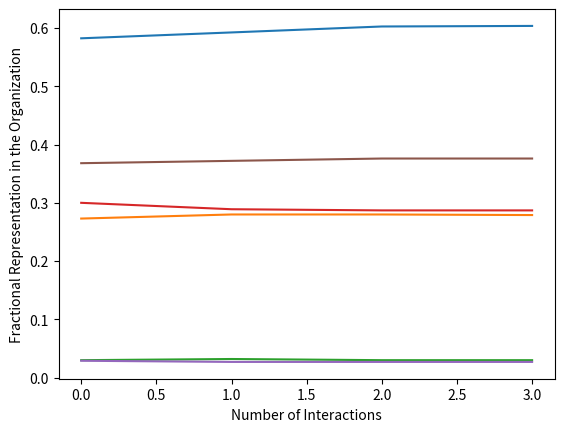

Recreate this plot in Python.
'''
Organizational population dynamics model in python 
This is a matlab model meant to demonstrate how hiring can be used as a mechanism to mitigate 
ideological homogeneity within an organization and, conversely, how it can be used as a mechanism
to create an organization full of zealots. TY SEEDS OF PEACE!!!! 

Model Assumptions Assumptions: 

1. No correlation between incompetency and ideology 
2. 3 basic hiring modes: Default (D), Leadership Self-Replication (SR), Anti Leadership Self-Replication (ASR)
3. Individuals change their mind through speaker-listener interactions 
4. When an individual engages in an interaction as a listener, they only move one position in the direction of the 
   speaker.
5. Every individual within the organization has complete knowledge of the organization state -- that is, what everybody 
   thinks at any given point in time. This is perhaps the most unrealistic assumption, since  

PREFERENCE FALSIFICATION!!!! 

Model Functionality:  

 1. We have the following general rules: 
 A,A' |  B  |  AB
 A,A' |  AB |  A
 B    |  A  |  AB
 B    |  AB |  B

 2. Each individual has 2 threshold values
    1. TOPP --> this is the percentage of the organization that is of the opposite ideology of the individual at 
                which the individual resigns. TOPP is a measure of an individual's tolerance for being in the
                minority. 
    2. THOM --> this is the percentage of the organization that is of the same ideology of the individual at which
                the individual resigns. THOM is a measure of an individual's absolute tolerance for ideological 
                homogeneity 
    Notice that THOM = 1 - TOPP. We make this reasonable simplifying assumption 

3. Any organization will have a natural steady turn over rate. We assume that individuals won't be fired for 
  ideological reasons unless the leader is a zealot. In the normal case, once an individual leaves the organization
  (incompetence, surpassed threshold), they are replaced by someone from the hiring pool. Here are some factors to 
  consider: 
    1. The HP might be ideologically biased --> note that unbiased hring (D mode) will select for this bias 
    2. If in SR mode, then bias of leader compounds the HP bias 
    3. If in ASR mode, then bias of leader will counteract HP bias 

4. We have a global scaling of probabilities with which A --> A' and B --> B' that is based on the % of the 
   organization that is either A or B. The idea here is that the more homogenous the organization, the less 
   of a social cost there is for being a zealot; in fact, one may even be able to accrue social capital by 
   becoming a zealot. 
    1. Bias = <B_1, B_2, .... ,B_n> <==> Probs = <P_1, P_2, ... ,P_n>
    2. This type of switch will only occur when the speaker is a zealot and the listener is a non-zealot with 
       the same worldview 

    The function mapping degree of homogeneity to probability of switching from non-zealot to zealot will
    be the same for both cases, A --> A' and B --> B'. How should this mapping behave be structured. First, 
    it seems reasonable that there would be a long leading tail. It will only become advantageous, either 
    to accrue social capital or to avoid social destruction, to become a zealot if the organization is highly
    homogenous with respect to your worldview (>80%?). 

    People with high thresholds for homogeneity will likely end up as zealots if the organization tends 
    towards homogeneity in their worldview. 

    We have buckets <5, 10, 15, 20, 25, 30, 35, 40, 45, 50 ... >. These are associated with the following
    probabilities: <.01, .02, .05, .07, .1, .135, .17, .205, .4, .45, .51, .58, .66, .75, .85, .95, .96, .97, .98. .99> 

''' 
import math 
import numpy as np
import random 
import argparse 
from matplotlib import pyplot as plt 
class Individual: 
    def __init__(self):
        #Personal Parameters
        self.Worldview = "A" #ideology of the individual 
        self.Zealot = False #boolean indicating if the the individual is a zealot or not 
        self.Leader = False #boolean indicating if the individual is a leader in the organization (may have multiple
                 #leaders) and thus has hiring power  
        self.TOPP = .5 #percentage of org of opp ideology at which individual resigns 
        self.THOM = .5 #percentage of org that is same ideology at which individual resigns 
        #self.Zealot_resistance_buckets = [.05, .1, .15, .2, .25, .3, .35, .4, .45., .5, .55, .6, .65, .7,. 75, .8, .85, .9 \
        #        .95, 1]
        self.Zealot_resistance_probabilities =  [.01, .03, .05, .07, .1, .135, .17, .205, .4, .45, .51, .58, .66, .75, .85,\
                .95, .96, .97, .98, .99]

        #Org parameters 
        self.Organization = None #organization that individual belongs to  
        self.Org_pos = 0 #index in organization workforce list 
        
    def resign(self): 
        empty_pos = -1

        if self.Worldview == "A":
            if self.Organization.n_A + self.Organization.n_A2 > self.THOM:
                empty_pos = self.Organization.accept_resignation(self) 
            elif self.Organization.n_B + self.Organization.n_B2 > self.TOPP: 
                empty_pos = self.Organization.accept_resignation(self)
        elif self.Worldview == "AB":
            if self.Organization.n_AB < .1*(1-self.Organization.n_AB):
                empty_pos = self.Organization.accept_resignation(self) 
            elif self.Organization.n_AB > self.THOM: 
                empty_pos = self.Organization.accept_resignation(self)  
        elif self.Worldview == "B": 
            if self.Organization.n_B + self.Organization.n_B2 > self.THOM:
                empty_pos = self.Organization.accept_resignation(self)
            elif self.Organization.n_B + self.Organization.n_B2 > self.TOPP: 
                empty_pos = self.Organization.accept_resignation(self) 
        
        return empty_pos 

    def listen(self, speaker):
        '''
        Consider what happens when an individual is the listener in an interaction. We have various scenarios. 
        Each of these scenarios must be hardcoded:
            1. If speaker is A and listener is B, then the listener is converted to AB 
            2. If speaker is A' and listener is B, then the listener is subject to preference falsification, 
               meaning that they may lie about being a B. That is, they will pretend to be closer to worldview A. 
               We assume that this means that B is acting as an AB, and will therefore be converted to an A. 
            3. If speaker is B' and listener is A, then then, similarly, the listener will lie about being a true 
               A and will pretend to be an AB in the interaction. They will subsequently be converted to a B.
            4. If speaker is A' and listener is A, then the listener will change to A' if the global state of the 
               organization is such that a particular 

            depending on how homogenous in A the organization is, A will turn to A'. It shouldn't 
            be advantageous to switch until the organization is very homogenous in A. There is also
            a question about when it becomes socially |unacceptable| to not be a zealot. There is 
            some interesting dynamics between people leaving because the organization is too 
            homogenous and other people staying because there is social benefit to becoming
            a zealot, or, if the organization is extremely homogenous, social cost to not becoming one
        '''    
        
        if (speaker.Worldview == "A" and speaker.Zealot == False and self.Worldview == "B") or (speaker.Worldview == "B" \
                and speaker.Zealot == False and self.Worldview == "A"): 
            self.Worldview = "AB" 
        elif ((speaker.Worldview == "A" and speaker.Zealot == True) and (self.Worldview == "B" or self.Worldview == "AB")) \
                or (speaker.Worldview == "A" and speaker.Zealot == False and self.Worldview == "AB"):
            self.Worldview = "A" 
        elif ((speaker.Worldview == "B" and speaker.Zealot == True) and (self.Worldview == "A" or self.Worldview == "AB")) \
                or (speaker.Worldview == "B" and speaker.Zealot == False and self.Worldview == "AB"): 
            self.Worldview == "B"
        elif speaker.Worldview == "A" and speaker.Zealot == True and self.Worldview == "A" and self.Zealot == False:
            #the key is that we have access to the global state of the organization, which means that we 
            #do indeed know how homogenous the organization is in A, for example.
            bucket = math.floor((self.Organization.n_A + self.Organization.n_A2)/.05) 
                 
            print("\nSpeaker: ", speaker.Worldview, " Listener: ", self.Worldview)
            print("Bucket: ", bucket)
 
            print("A: ", self.Organization.N_A)
            print("A Zealots: ", self.Organization.N_A2) 
            print("B: ", self.Organization.N_B)
            print("B Zealots: ", self.Organization.N_B2) 
            print("Total Moderates: ", self.Organization.N_AB)
           
            #getting likelhood that A --> A' 
            prob_switch = self.Zealot_resistance_probabilities[bucket]

            #A --> A' with assigned probability 
            if random.random() < prob_switch:
                self.Zealot == True 
        elif speaker.Worldview == "B" and speaker.Zealot == True and self.Worldview == "B" and self.Zealot == False: 
            bucket = math.floor(self.Organization.n_B + self.Organization.n_B2)
            
            print("\nSpeaker: ", speaker.Worldview, " Listener: ", self.Worldview)
            print("Bucket: ", bucket)
           
            print("A: ", self.Organization.N_A)
            print("A Zealots: ", self.Organization.N_A2) 
            print("B: ", self.Organization.N_B)
            print("B Zealots: ", self.Organization.N_B2) 
            print("Total Moderates: ", self.Organization.N_AB)
           
            #getting likelhood that B --> B' 
            prob_switch = self.Zealot_resistance_probabilities[bucket]

            #B --> B' with assigned probability 
            if random.random() < prob_switch:
                self.Zealot == True
        else: 
            pass 

        return 

    #think about what other functionality I might want to give individuals 

class Organization: 
    def __init__(self):
        #Fixed parameters 
        self.Org_size = 1000
        self.Worldviews = ["A", "AB", "B"]
        self.Config =  [.33, .34, .33] #initial fractional rep in org
        self.A_config = .1 
        self.B_config = .1
        
        #Fixed HP parameters
        self.H_config = [.33, .34, .33] #fractional rep in hiring pool 
        self.HP_size = 5000 
        self.A_HPconfig = .1 
        self.B_HPconfig = .1 
        
        #n_* is the current fractional representation of each worldview
        self.n_A = 0
        self.n_A2 = 0
        self.n_AB = 0
        self.n_B = 0
        self.n_B2 = 0 

        #N_* is the absolute number of individuals with each worldview 
        self.N_A = 0
        self.N_A2 = 0
        self.N_AB = 0
        self.N_B = 0
        self.N_B2 = 0
        
        #Behavioral parameters 
        self.Mode = "D"  
        self.Turnover_rate = .01
        self.Workforce = []
        self.HP = []
        self.Num_interactions = 0
        self.Leader = None 
        self.polarization = self.n_A + self.n_A2 + self.n_B + self.n_B2 
       
    def populate_org(self):
        #Here, we want to populate the organization with individuals 

        for i in range(self.Org_size): 
            self.Workforce.append(Individual())
            self.Workforce[i].Org_pos = i 
            self.Workforce[i].Organization = self
            
            #draw TOPP and THOM from normal distribution, but set THOM at least as high as TOPP 
            self.Workforce[i].TOPP = np.random.normal(0.5, .1) #chose normal distribution 
            self.Workforce[i].THOM = np.random.uniform(self.Workforce[i].TOPP,1) 
            #does choosing uniformly greater than points drawn from normal distribution give a normal distribution? 

            #set individual's worldview based on organization config 
            self.Workforce[i].Worldview = np.random.choice(self.Worldviews, 1, p = self.Config)[0]
            
            #set leader first individual in list as 0
            if i == 0: 
                self.Workforce[i].Leader = True
                self.Leader = self.Workforce[i]
            
            #creating zealots 
            if self.Workforce[i].Worldview == "B":
                if random.random() < self.B_config: 
                    self.Workforce[i].Zealot = True 
            elif self.Workforce[i].Worldview == "A": 
                if random.random() < self.A_config: 
                    self.Workforce[i].Zealot = True 

            #updating global org config to true values  
            self.update_config(self.Workforce[i], "increment") 
        return  
        
    def populate_HP(self):
        #Here, we want to populate the organization with individuals 
        for i in range(self.HP_size): 
            self.HP.append(Individual())
            self.HP[i].Org_pos = i 

            #draw TOPP and THOM from random distribution, but set THOM at least as high as TOPP 
            self.HP[i].TOPP = np.random.uniform(0,1)
            self.HP[i].THOM = np.random.uniform(self.HP[i].TOPP,1)

            #set individual's worldview based on organization config 
            self.HP[i].Worldview = np.random.choice(self.Worldviews, 1, p = self.H_config)[0]
            
            #creating zealots 
            if self.HP[i].Worldview == "B":
                if random.random() < self.B_HPconfig: 
                    self.HP[i].Zealot = True 
            elif self.HP[i].Worldview == "A": 
                if random.random() < self.A_HPconfig: 
                    self.HP[i].Zealot = True 
        return 

    def update_config(self, individual, change): 
        #function is meant to update the organizations n_* and N_* 
        #when changes are made (increment, decrement)

        if change == "increment":
            if individual.Worldview == "A":
                if individual.Zealot == True:
                    self.N_A2 += 1
                    self.n_A2 = self.N_A2/self.Org_size 
                else:
                    self.N_A += 1 
                    self.n_A = self.N_A/self.Org_size
            elif individual.Worldview == "AB":
                self.N_AB += 1 
                self.n_AB = self.N_AB/self.Org_size
            elif individual.Worldview == "B":
                if individual.Zealot == True: 
                    self.N_B2 += 1
                    self.n_B2 = self.N_B2/self.Org_size
                else:
                    self.N_B += 1 
                    self.n_B = self.N_B/self.Org_size 

        elif change == "decrement":
            if individual.Worldview == "A":
                if individual.Zealot == True:
                    self.N_A2 -= 1
                    self.n_A2 = self.N_A2/self.Org_size 
                else:
                    self.N_A -= 1 
                    self.n_A = self.N_A/self.Org_size
            elif individual.Worldview == "AB":
                self.N_AB -= 1 
                self.n_AB = self.N_AB/self.Org_size
            elif individual.Worldview == "B":
                if individual.Zealot == True: 
                    self.N_B2 -= 1
                    self.n_B2 = self.N_B2/self.Org_size
                else:
                    self.N_B -= 1 
                    self.n_B = self.N_B/self.Org_size

            #check 0-floor condition
            '''
            if self.N_A < 0:
                self.N_A = 0
                self.n_A = 0
            elif self.N_B < 0: 
                self.N_B = 0
                self.n_B = 0
            elif self.N_A2 < 0:
                self.N_A2 = 0
                self.n_A2 = 0
            elif self.N_B2 < 0:
                self.N_B2 = 0 
                self.n_B2 = 0 
            elif self.N_AB < 0: 
                self.N_AB = 0 
                self.n_AB = 0 
            '''
        #updating polarization
        if self.n_A + self.n_A2 + self.n_B + self.n_B2 > 0: 
            self.polarization = self.n_AB/(self.n_A + self.n_A2 + self.n_B + self.n_B2)
        else: 
            pass 

        return 

    def interact(self):
        #randomnly select two individuals from the workforce 
        listener = self.Workforce[random.randint(1, self.Org_size-1)]
        speaker = self.Workforce[random.randint(1, self.Org_size-1)] 
        
        print("LISTENER: ", listener.Worldview, " SPEAKER: ", speaker.Worldview) 

        #decrement global state w/ respect to pre-interaction 
        #listener worldview 
        self.update_config(listener, "decrement")

        #interaction takes place 
        listener.listen(speaker)

        #increment global state w/ respect to post-interaction
        #listener worldview 
        self.update_config(listener, "increment")
        self.Num_interactions += 1 

        print("A: ", self.N_A)
        print("A Zealots: ", self.N_A2) 
        print("B: ", self.N_B)
        print("B Zealots: ", self.N_B2) 
        print("Total Moderates: ", self.N_AB)
            
        return 
    
    def evaluate_polarization(self):
        #this method is for when a more sophisticated evaluation of 
        #polarization is developed 
        pass

    def hire_with_probability(self, new_hire, position, probability):
        hired = False 
        if random.random() < probability:
            hired = True 
            self.update_config(new_hire, "increment")
            self.Workforce[position] = new_hire 
            new_hire.Org_pos = position
            new_hire.Organization = self
            
            print("\nHiring: ", new_hire.Worldview, " Hiring for Position: ", position) 
            print("A: ", self.N_A)
            print("A Zealots: ", self.N_A2) 
            print("B: ", self.N_B)
            print("B Zealots: ", self.N_B2) 
            print("Total Moderates: ", self.N_AB)
              
        return hired
        
    def fire(self): 
        empty_pos = random.randint(1, self.Org_size-1)
        new_fire = self.Workforce[empty_pos]
        self.update_config(new_fire, "decrement")
        #self.Workforce[empty_pos] = None 
        print("\nFiring: ", new_fire.Worldview)
        print("A: ", self.N_A)
        print("A Zealots: ", self.N_A2) 
        print("B: ", self.N_B)
        print("B Zealots: ", self.N_B2) 
        print("Total Moderates: ", self.N_AB)
      
        return empty_pos 
   
    def accept_resignation(self, new_resignation): 
        empty_pos = new_resignation.Org_pos 
        self.update_config(new_resignation, "decrement")
        #self.Workforce[empty_pos] = None
        print("\nResignation ", new_resignation.Worldview, "Open Position: ", empty_pos)
        print("A: ", self.N_A)
        print("A Zealots: ", self.N_A2) 
        print("B: ", self.N_B)
        print("B Zealots: ", self.N_B2) 
        print("Total Moderates: ", self.N_AB)
         
        return empty_pos

    def hire(self, empty_pos):
        #depends on mode of hiring (D, SR, ASR) and, therefore, also
        #on the worldveiw of the leader. We have two major assumptions: 
        #1. leader can't distinguish between zealots and non-zealots. This 
        #means that if in SR mode, the leader is as likely to hire a 
        #non-zealot and zealot of the same worldview. 
        #2. hiring pool is pre-filtered for competence 
        #3. hiring only takes place when someone has been fired 
        
        #firing
        #empty_pos = random.randint(1, Org_size-1) 
        #new_fire = self.Workforce[empty_pos]
        #self.update_config(new_fire, "decrement") 

        #Default hiring mode: selecting for pre-existing bias in hiring pool 
        if self.Mode == "D":
            new_hire = self.HP[random.randint(0, self.HP_size-1)]
            self.hire_with_probability(new_hire, empty_pos, 1) 

        #Self Replication hiring mode: selects for bias of the leader 
        elif self.Mode == "SR":
            print("ENTERING SR MODE")
            for interview in range(10): 
                candidate = self.HP[random.randint(0, self.HP_size-1)]
                print("CANDIDATE ", interview, " Worldview: ", candidate.Worldview)
                # [.75, .3, (.05, .1)]
                if self.Leader.Worldview == "A":
                    if candidate.Worldview == "A":
                        if self.hire_with_probability(candidate, empty_pos, .75) == True:
                            break
                        else:
                            continue 
                    elif candidate.Worldview == "B": 
                        if candidate.Zealot == True:
                            #print("\n\n\nBEING A BITCH")
                            if self.hire_with_probability(candidate, empty_pos, .05) == True:
                                break
                            else:
                                continue
                        else:
                            if self.hire_with_probability(candidate, empty_pos, .1) == True:
                                break
                            else:
                                continue 
                    elif candidate.Worldview == "AB":
                        #print("\n\n\nBEING A BITCH")
                        if self.hire_with_probability(candidate, empty_pos, .3) == True:
                            break
                        else:
                            continue
                    
                # [(.05, .1), .3, .75]
                elif self.Leader.Worldview == "B":
                    if candidate.Worldview == "A": 
                        if candidate.Zealot == True:
                            #print("\n\n\nBEING A BITCH")
                            if self.hire_with_probability(candidate, empty_pos, .05) == True:
                                break
                            else:
                                continue
                         
                        else:
                            #print("\n\n\nBEING A BITCH")
                            if self.hire_with_probability(candidate, empty_pos, .1) == True:
                                break
                            else:
                                continue
                           
                    elif candidate.Worldview == "B":
                        #print("\n\n\nBEING A BITCH")
                        if self.hire_with_probability(candidate, empty_pos, .75) == True:
                            break
                        else:
                            continue
                   
                    elif candidate.Worldview == "AB":
                        #print("\n\n\nBEING A BITCH")
                        if self.hire_with_probability(candidate, empty_pos, .3) == True:
                            break
                        else:
                            continue 
                        
                # [.3, .5, .3]
                elif self.Leader.Worldview == "AB":
                    if candidate.Worldview == "A":
                        #print("\n\n\nBEING A BITCH")
                        if self.hire_with_probability(candidate, empty_pos, .3)  == True: 
                            break
                        else:
                            continue 

                    elif candidate.Worldview == "B":
                        #print("\n\n\nBEING A BITCH")
                        if self.hire_with_probability(candidate, empty_pos, .3)  == True: 
                            break
                        else:
                            continue 
                      
                    elif candidate.Worldview == "AB":
                        #print("\n\n\nBEING A BITCH")
                        if self.hire_with_probability(candidate, empty_pos, .5)  == True: 
                            break
                        else:
                            continue  
        
        #Anti Self-Replication hiring mode: reacting to polarization in organization  
        elif self.Mode == "ASR":
            #generate 10 candidates
            candidates = []
            has_moderate = False

            #selecting 20 candidates to interview
            for i in range(20): 
                candidates.append(HP[random.randint(0, HP_size-1)])
                if candidates[i].Worldview == "AB":
                    has_moderate = True 
            
            #polarization threshold set to .75 
            if self.polarization < .75:
                #if the polarization is tolerable, choose random 
                new_hire = HP[random.randint(0, HP_size-1)] 
                self.hire_with_probability(new_hire, empty_pos, 1) 
            else: 
                for candidate in candidates:
                    #if a moderate is a candidate, then hire him 
                    if has_moderate == True and candidate.Worldview == "AB": 
                        self.hire_with_probability(candidate, empty_pos, 1)
                        print("Found hire!")
                        break
                    #if there 
                    elif n_A + n_A2 > n_B + n_B2 and candidate.Worldview == "B":
                        self.hire_with_probability(candidate, empty_pos, 1) 
                        print("Found hire!")
                        break 
                    elif n_A + n_A2 < n_B + n_B2 and candidate.Worldview == "A": 
                        self.hire_with_probability(candidate, empty_pos, 1) 
                        print("Found hire!")
                        break 
                    elif n_A + n_A2 == n_B + n_B2 and (candidate.Worldview == "A" or candidate.Worldview == "B"): 
                        self.hire_with_probability(candidate, empty_pos, 1)
                        print("Found hire!")
                        break
        return 

def main(): 
    #The purpose here is be able to run simulations from the command line 
    #Eventually, we should be able to automate many simulations with 
    #various parameters to explore how the system depends on them. 
    #For now, though, we just create a command line tool in order to 
    #run sims easily and check how things are working ... 
    
    #plotting vars 
    polarization = []
    fractional_A = []
    fractional_A_Zealots = []
    fractional_B = []
    fractional_B_Zealots  = []
    fractional_Moderates = [] 
    
    #using default mode 
    Org = Organization() #initialize organization
    Org.populate_org() #population organization with individuals 
    Org.populate_HP() #populated hiring pool with individuals 
    
    #using non default settings
    Org.Mode = "SR"
    
    initial_workforce = Org.Workforce
    initial_worldviews = []
    for worker in initial_workforce:
        initial_worldviews.append(worker.Worldview)

    
    #checking configuration before evolution
    print("INITIAL STATE: ")
    print("Hiring Mode: ", Org.Mode)
    print("Fractional Total A: ", Org.n_A + Org.n_A2)
    print("Fractional A: ", Org.n_A) 
    print("Fractional A Zealots: ", Org.n_A2)
    print("Total A: ", Org.N_A + Org.N_A2) 
    print("Fractional Total B: ", Org.n_B + Org.n_B2) 
    print("Fractional B: ", Org.n_B)
    print("Fractional B Zealots: ", Org.n_B2)
    print("Total B: ", Org.N_B + Org.N_B2) 
    print("Fractional Moderates :", Org.n_AB)
    print("Total Moderates: ", Org.N_AB) 
    print("Leader :", Org.Leader.Worldview)
    print("Polarization: ", Org.polarization) 
    
    #evolve model with 100 interactions
    for interaction in range(10000):
        
        polarization.append(Org.polarization)
        fractional_A.append(Org.n_A)
        fractional_A_Zealots.append(Org.n_A2)
        fractional_B.append(Org.n_B) 
        fractional_B_Zealots.append(Org.n_B2)
        fractional_Moderates.append(Org.n_AB) 
        

        if Org.N_A + Org.N_A2 + Org.N_B + Org.N_B2 + Org.N_AB != Org.Org_size \
                or Org.N_A < 0 or Org.N_A2 < 0 or Org.N_B < 0 or Org.N_B2 < 0 \
                or Org.N_AB < 0:
            print("Something isn't adding up!")
            break 

        #anyone who wants to resign can resign 
        for employee in Org.Workforce:
            #sometimes resignations are taking place without a hiring. This means 
            #that open_position == -1. Why is this happening? 
            open_position = employee.resign()
            #print("POTENTIALLY RESIGNED POSITION: ", open_position)
            if open_position != -1: 
                Org.hire(open_position)
        
        #interaction 
        print("\nINTERACTION: ", interaction)
        Org.interact()
        print("\n")
        #hiring and firing every 10 interactions 
        if Org.Num_interactions % 5 == 0:
            pos_to_fill = Org.fire() 
            Org.hire(pos_to_fill)
        
    
    final_workforce = Org.Workforce
    final_worldviews = []
    for worker in final_workforce:
        final_worldviews.append(worker.Worldview)

    print("INITIAL WORLDVIEWS: ", initial_worldviews)
    print("\nFINAL WORLDVIEWS: ", final_worldviews)
    '''
    #checking configuration after evolution
    print("\nFINAL STATE: ")
    print("Fractional Total A: ", Org.n_A + Org.n_A2)
    print("Fractional A: ", Org.n_A) 
    print("Fractional A Zealots: ", Org.n_A2)
    print("Total A: ", Org.N_A + Org.N_A2) 
    print("Fractional Total B: ", Org.n_B + Org.n_B2) 
    print("Fractional B: ", Org.n_B)
    print("Fractional B Zealots: ", Org.n_B2)
    print("Total B: ", Org.N_B + Org.N_B2) 
    print("Fractional Moderates :", Org.n_AB)
    print("Total Moderates: ", Org.N_AB) 
    print("Leader :", Org.Leader.Worldview)
    print("Polarization: ", Org.polarization)
    print("Workforce Size: ", len(Org.Workforce)) 
    #parser = argparse.ArgumentParser() #creating argument parser
    '''        

    plt.plot(polarization)
    plt.plot(fractional_A)
    plt.plot(fractional_A_Zealots)
    plt.plot(fractional_B)
    plt.plot(fractional_B_Zealots)
    plt.plot(fractional_Moderates)
    plt.xlabel("Number of Interactions")
    plt.ylabel("Fractional Representation in the Organization")
    #plt.legend()
    plt.show()
if __name__ == "__main__": 
    main() 


'''
TO DO: 
    1. Think more carefully about methods of Individual and Organization. The ones included now are preliminary.
    2. Code the actual behavior of the model --> how does the model evolve? EPOCHs? 

Parameters at disposal of simulation runner:  
    1. List of fractional representations fore each of the worldviews 
    2. Distribution of TOPP in the org
    3. Distribution of THOM in the org 
    4.  

TOPP vs THOM: 

It makes sense that for an individual, they are much less likely to quit if
they are in a community in which they are not the ideological majority than if they are in the ideological
minority. That is, that they are able to tolerate homogeneity more than opposition. So, it makes sense that
THOM >= TOPP. At the same time, however, if THOM = .05 for individual X, then that means if 5% of the 
community has the same worldview as X, then X will resign. This also means, however, by definition, that 
if TOPP = .95. That is, if 95% of the community has the opposite worldview of X, then X will resign. So, 
THOM(X) = .05 --> THOM(X) = .95 --> if X resigns, then (A + A')/N >= .95 or (B + B')/N >= .95, where 
N = Org_Size. Note that this can only happy during extreme polarization. The moderates, therefore, 
act as a cohesive binding that keeps the community from fraying at the edges.

Now, there is the question of what distribtuio

SR Mode: 

what does being in self_replication mode mean? It means that the leader is much more likely to hire someone 
who thinks like him. But, how much more likely? Certainly, they will never hire a zealot with the opposite 
worldview because they would be more outspoken and the interaction would spoil. Might hire AB or non-zealot 
opp, but is most likley to hire someone with the same worldview. What scheme can this be reflected by? 
The most straightforward way to do this is to change the likelhoods associated with choosing each 
worldview (i.e, a different "H_config" when in SR mode). The other way to do this is to set up "interviews"
in which candidates are randomly chosen from the hiring pool, but the likleyhood that worldviews are selected
are different. What should these probabilities be!!? Let's try P(Opp_z) = .05, P(Opp_nz) = .1, P(AB) = .3, 
P(Same) = .75

ASR Mode: 

What does being in anti self-replication mode mean? It means that the leader is trying to maintain ideological
diversity within the organization. This means that we need a way to measure the polarization in the organization. 
If the polarization is above a certain threshold, then ASR moves from hiring in a default behavior to counter-acting
the polarization by hiring individuals that will move the configuration of the organization towards a uniform 
distribution. The key questions here are: 
    1. How will polarization be measured
    2. What threshold must be exceeded in order for ASR mode to counteract the polarization 
''' 
